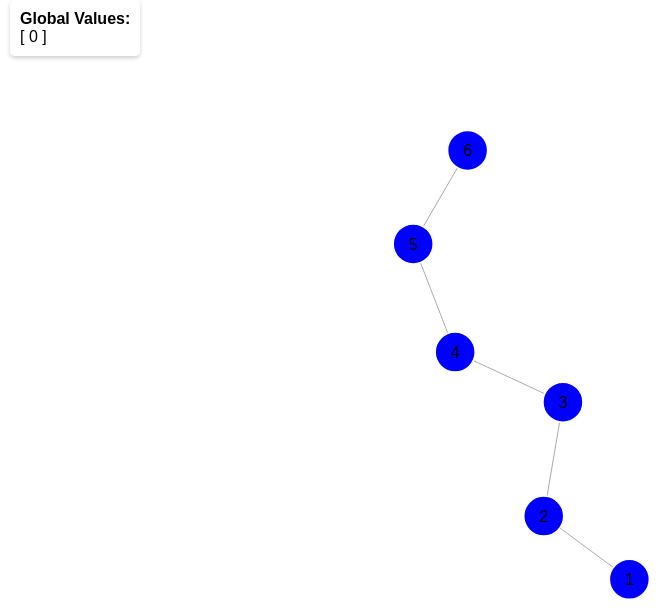
D3 v7 page, settled after 480 driven frames (8 s of simulated time); the page loaded 1 data file(s).


    d3.json("graphData.json").then(data => {
      // Display global_vals
      const globalValsDiv = document.getElementById("global-vals");
      globalValsDiv.innerHTML = `<strong>Global Values:</strong><br>${JSON.stringify(data.global_vals, null, 2)}`;

      // Draw the graph
      drawGraph(data.nodes, data.links);
    }).catch(error => {
      console.error("Error loading JSON:", error);
    });
  
// ── graph.js
function drawGraph(nodes, links) {
  const svg = d3.select("svg");
  const width = window.innerWidth;
  const height = window.innerHeight;

  // Define a color scale for the node values
  // const colorScale = d3.scaleOrdinal()
  //   .domain([1, 2])
  //   .range(["blue", "orange"]); // Blue for value 1, Orange for value 2
 


  const simulation = d3.forceSimulation(nodes)
    .force("link", d3.forceLink(links).id(d => d.id).distance(100))
    .force("charge", d3.forceManyBody().strength(-300))
    .force("center", d3.forceCenter(width / 2, height / 2));

  // Create an expanded links array
  const processedLinks = [];
  links.forEach(link => {
    if (link.value[0] === 2) {
      // Push two copies with different offsets
      processedLinks.push({ ...link, offset: 3 });
      processedLinks.push({ ...link, offset: -3 });
    } else {
      // Normal link, zero offset
      processedLinks.push({ ...link, offset: 0 });
    }
  });

  const link = svg.append("g")
    .selectAll("line")
    .data(processedLinks)
    .join("line")
    .attr("stroke", "#aaa");
    
  const node = svg.append("g")
    .selectAll("g")
    .data(nodes)
    .join("g")
    .call(drag(simulation));

  node.append("circle")
    .attr("r", 20)
    .attr("fill", d => {
      if (d.value[0] === 1) return "blue";
      if (d.value[0] === 2) return "orange";
      if (d.value[0] === 3) return "green";
      if (d.value[0] === 4) return "red";
      if (d.value[0] === 5) return "purple";
      if (d.value[0] === 6) return "pink";
      return "gray";
    });


  node.append("text")
    .text(d => d.id)
    .attr("text-anchor", "middle")
    .attr("dy", "0.35em");

  function offsetLineCoords(d) {
    const dx = d.target.x - d.source.x;
    const dy = d.target.y - d.source.y;
    const angle = Math.atan2(dy, dx);
    const offsetX = d.offset * Math.sin(angle);
    const offsetY = -d.offset * Math.cos(angle);
    return {
      x1: d.source.x + offsetX,
      y1: d.source.y + offsetY,
      x2: d.target.x + offsetX,
      y2: d.target.y + offsetY
    };
  }

  simulation.on("tick", () => {
    link
      .attr("x1", d => offsetLineCoords(d).x1)
      .attr("y1", d => offsetLineCoords(d).y1)
      .attr("x2", d => offsetLineCoords(d).x2)
      .attr("y2", d => offsetLineCoords(d).y2);
      // .attr("x1", d => d.source.x)
      // .attr("y1", d => d.source.y)
      // .attr("x2", d => d.target.x)
      // .attr("y2", d => d.target.y);

    node
      .attr("transform", d => `translate(${d.x},${d.y})`);
  });

  function drag(simulation) {
    function dragstarted(event, d) {
      if (!event.active) simulation.alphaTarget(0.3).restart();
      d.fx = d.x;
      d.fy = d.y;
    }

    function dragged(event, d) {
      d.fx = event.x;
      d.fy = event.y;
    }

    function dragended(event, d) {
      if (!event.active) simulation.alphaTarget(0);
      d.fx = null;
      d.fy = null;
    }

    // node.append("title")
    //   .text(d => `Value: ${d.value}`);
    
    return d3.drag()
      .on("start", dragstarted)
      .on("drag", dragged)
      .on("end", dragended);
  }

  // Create a tooltip element
  const tooltip = d3.select("body").append("div")
  .attr("class", "tooltip")
  .style("position", "absolute")
  .style("background-color", "white")
  .style("border", "1px solid #ccc")
  .style("padding", "5px")
  .style("border-radius", "5px")
  .style("display", "none");

// Add mouseover and mouseout events for the tooltip
node.on("mouseover", (event, d) => {
    tooltip.style("display", "block")
      .html(`Value: ${d.value}`)
      .style("left", `${event.pageX + 10}px`)
      .style("top", `${event.pageY + 10}px`);
  })
  .on("mouseout", () => {
    tooltip.style("display", "none");
  });


}

### data: graphData.json
{
 "global_vals": [
  0
 ],
 "nodes": [
  {
   "id": 1,
   "value": [
    1
   ]
  },
  {
   "id": 2,
   "value": [
    1
   ]
  },
  {
   "id": 3,
   "value": [
    1
   ]
  },
  {
   "id": 4,
   "value": [
    1
   ]
  },
  {
   "id": 5,
   "value": [
    1
   ]
  },
  {
   "id": 6,
   "value": [
    1
   ]
  }
 ],
 "links": [
  {
   "source": 3,
   "target": 4,
   "value": [
    1
   ]
  },
  {
   "source": 2,
   "target": 3,
   "value": [
    1
   ]
  },
  {
   "source": 1,
   "target": 2,
   "value": [
    1
   ]
  },
  {
   "source": 4,
   "target": 5,
   "value": [
    1
   ]
  },
  {
   "source": 5,
   "target": 6,
   "value": [
    1
   ]
  }
 ]
}